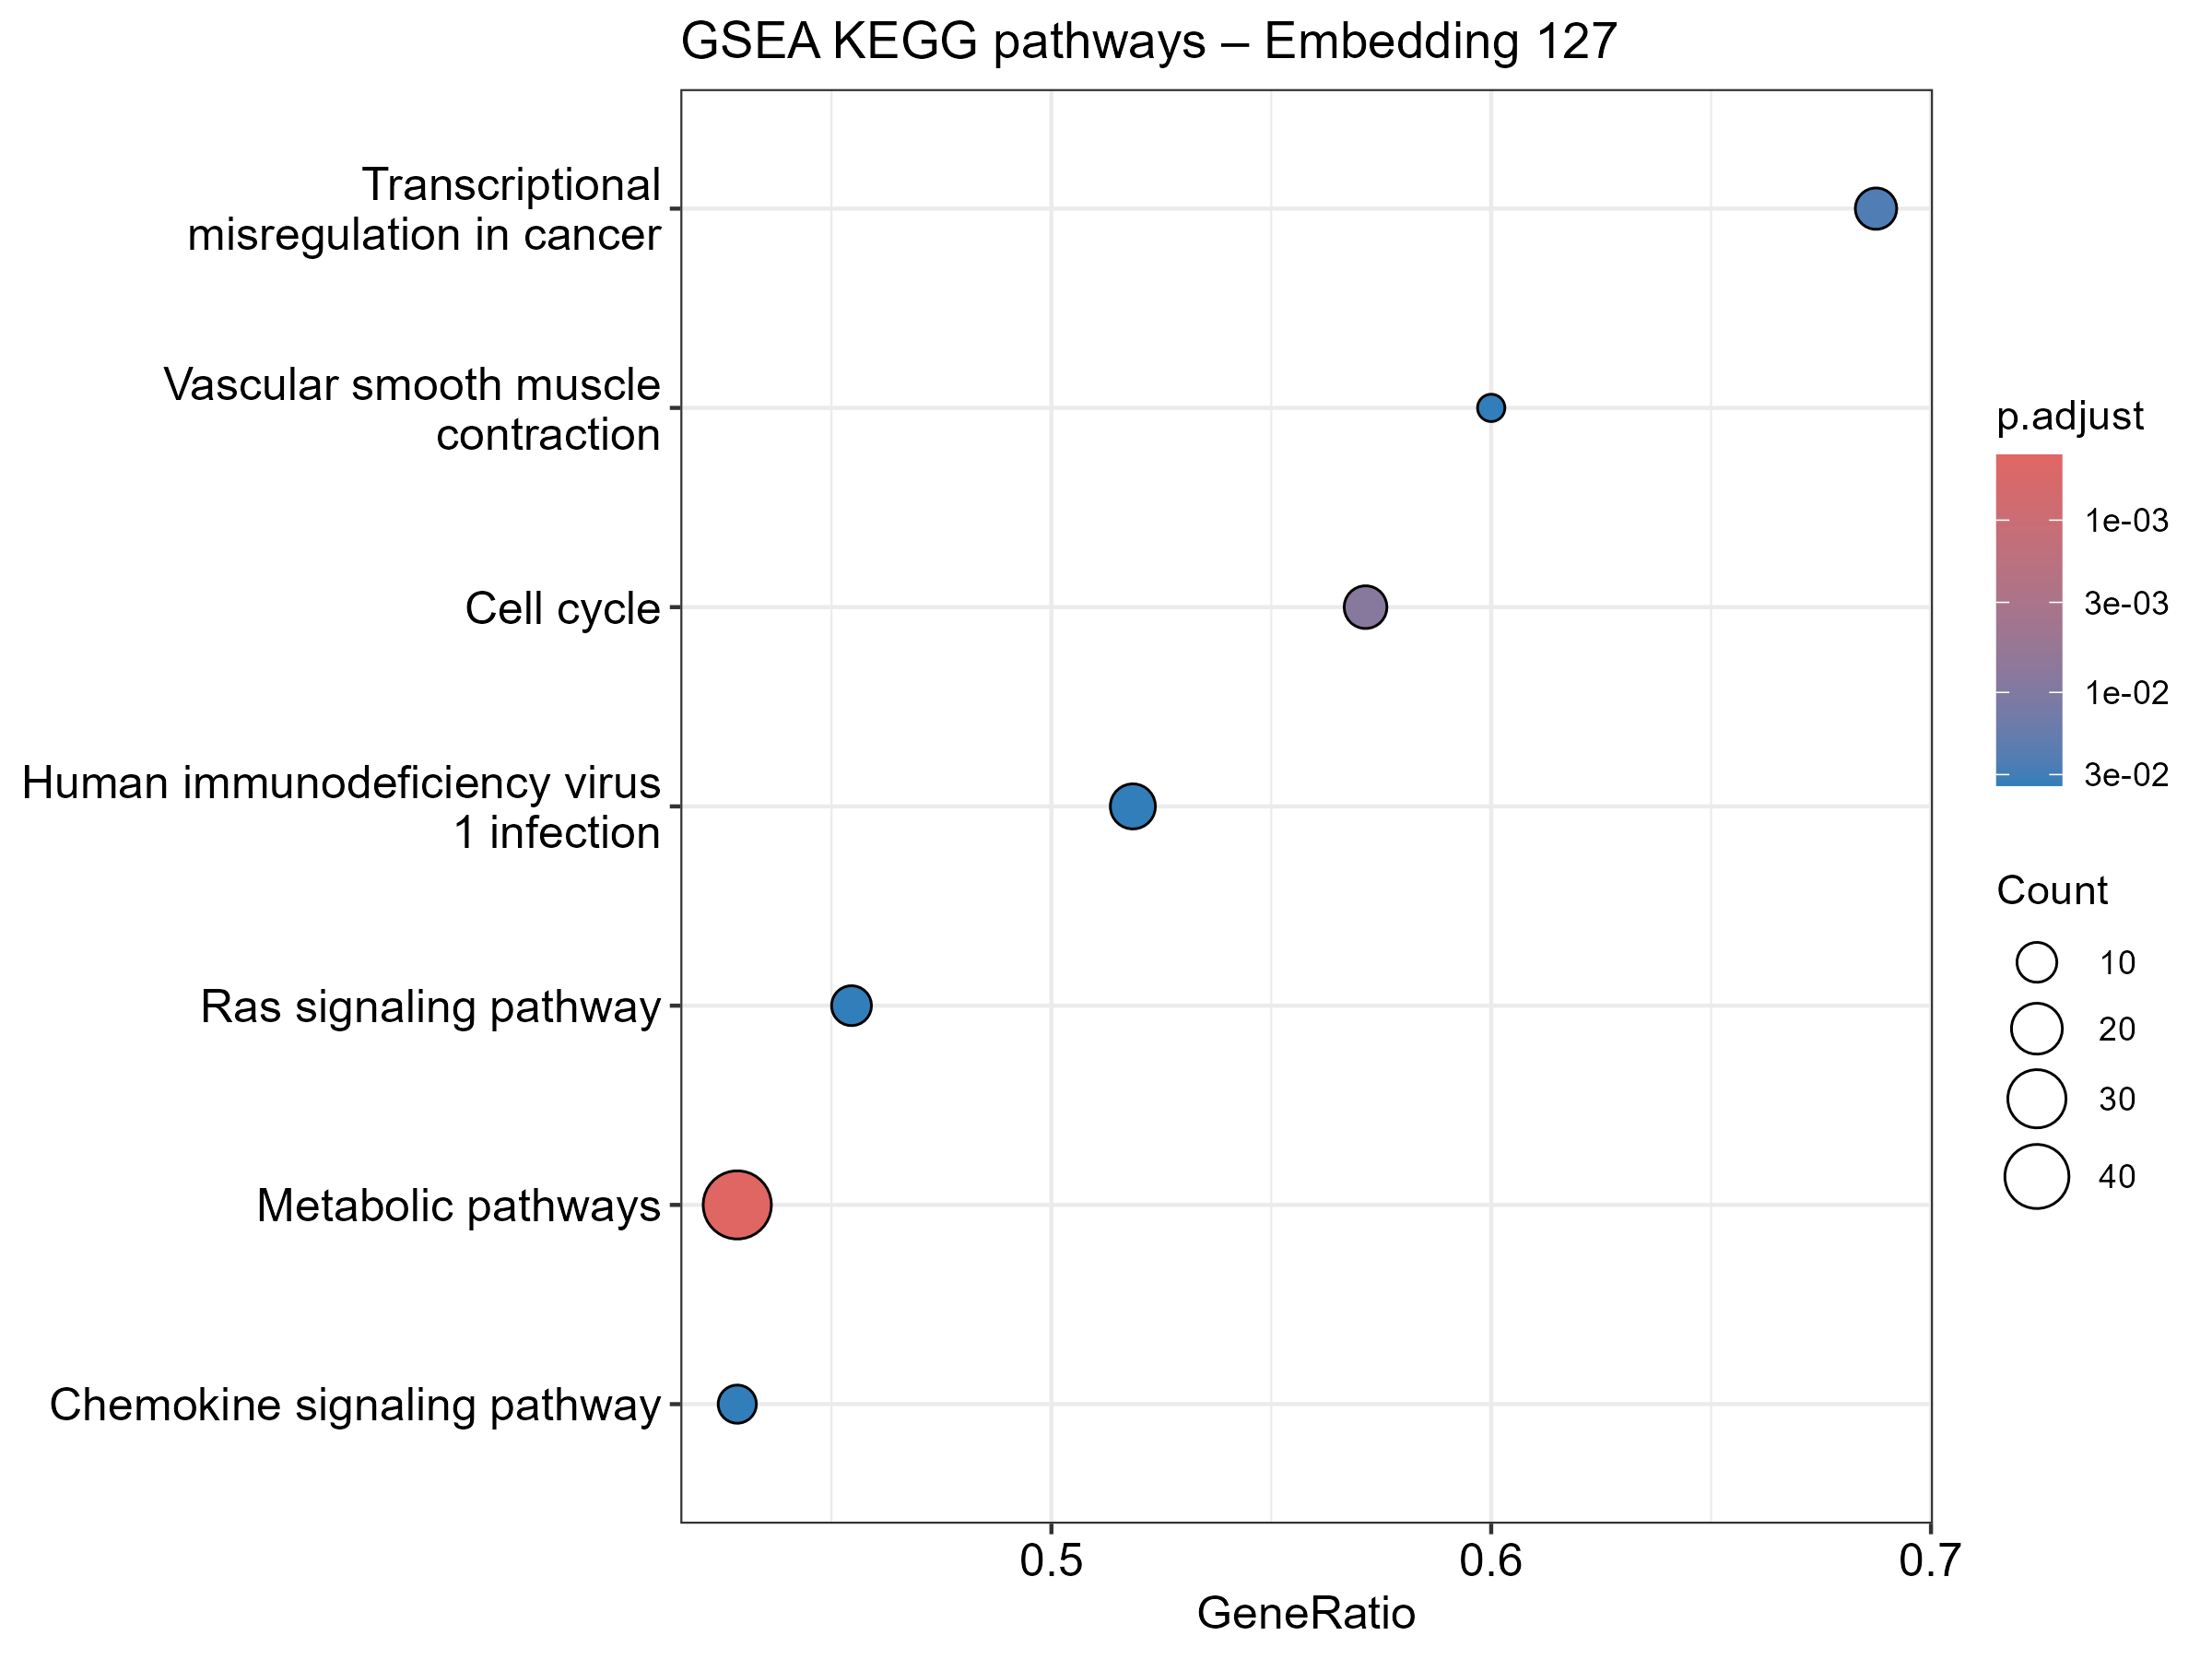

Data behind this chart, as committed beside it:
ID, Description, setSize, enrichmentScore, NES, pvalue, p.adjust, qvalue, rank, leading_edge, core_enrichment
hsa01100, Metabolic pathways, 112, 0.4608, 2.013, 2.94131837711678e-06, 0.0004177, 0.0003127, 291, tags=43%, list=23%, signal=36%, 18/84706/55748/55256/50484/1633/3034/253…
hsa04110, Cell cycle, 21, -0.672, -2.148, 0.0001181, 0.008386, 0.006279, 201, tags=57%, list=16%, signal=49%, 5885/4609/113130/9232/1027/9212/9088/704…
hsa05202, Transcriptional misregulation in cancer, 16, -0.6985, -2.044, 0.0005282, 0.025, 0.01872, 296, tags=69%, list=23%, signal=54%, 221037/1025/581/2313/6688/4609/3398/1027…
hsa04062, Chemokine signaling pathway, 21, 0.6289, 1.943, 0.001258, 0.03476, 0.02603, 134, tags=43%, list=10%, signal=39%, 2793/5058/54331/1234/5579/2919/6093/998/…
hsa05170, Human immunodeficiency virus 1 infection, 27, 0.5713, 1.887, 0.001536, 0.03476, 0.02603, 259, tags=52%, list=20%, signal=42%, 2793/5058/54331/8737/1234/5579/2790/637/…
hsa04014, Ras signaling pathway, 22, 0.6036, 1.885, 0.001714, 0.03476, 0.02603, 242, tags=45%, list=19%, signal=38%, 2793/5058/10125/54331/5579/998/2790/5868…
hsa04270, Vascular smooth muscle contraction, 10, 0.7666, 1.87, 0.001226, 0.03476, 0.02603, 133, tags=60%, list=10%, signal=54%, 551/5579/4659/6093/10672/9138
